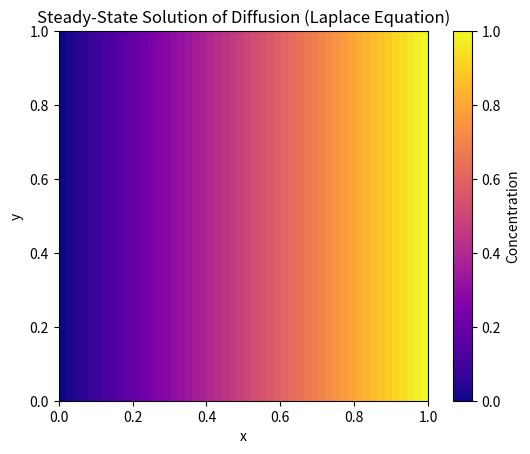

Write Python code to recreate this figure.
import numpy as np
import matplotlib.pyplot as plt

# Parameters
N = 50  # Grid size (N x N)
tol = 1e-5  # Convergence tolerance
max_iter = 10000  # Maximum number of iterations

# Initialize concentration field
c = np.zeros((N, N))

# Apply boundary conditions
c[:, -1] = 1  # c(x, y=1) = 1 (top boundary)
c[:, 0] = 0   # c(x, y=0) = 0 (bottom boundary)

# Periodic boundary conditions in x-direction
def apply_periodic_bc(c):
    c[0, :] = c[-2, :]
    c[-1, :] = c[1, :]

# Jacobi Iteration Method
def solve_laplace_jacobi(c, tol, max_iter):
    c_new = np.copy(c)
    for iteration in range(max_iter):
        c_old = c_new.copy()

        # Update all inner points
        for i in range(1, N-1):
            for j in range(1, N-1):
                c_new[i, j] = 0.25 * (c_old[i+1, j] + c_old[i-1, j] + c_old[i, j+1] + c_old[i, j-1])

        apply_periodic_bc(c_new)

        # Compute max difference to check for convergence
        diff = np.max(np.abs(c_new - c_old))
        if diff < tol:
            print(f"Converged in {iteration} iterations")
            break

    return c_new

# Solve the Laplace equation
c_steady = solve_laplace_jacobi(c, tol, max_iter)

# Plot the final steady-state solution
plt.imshow(c_steady, origin="lower", extent=[0, 1, 0, 1], cmap="plasma")
plt.colorbar(label="Concentration")
plt.title("Steady-State Solution of Diffusion (Laplace Equation)")
plt.xlabel("x")
plt.ylabel("y")
plt.show()
